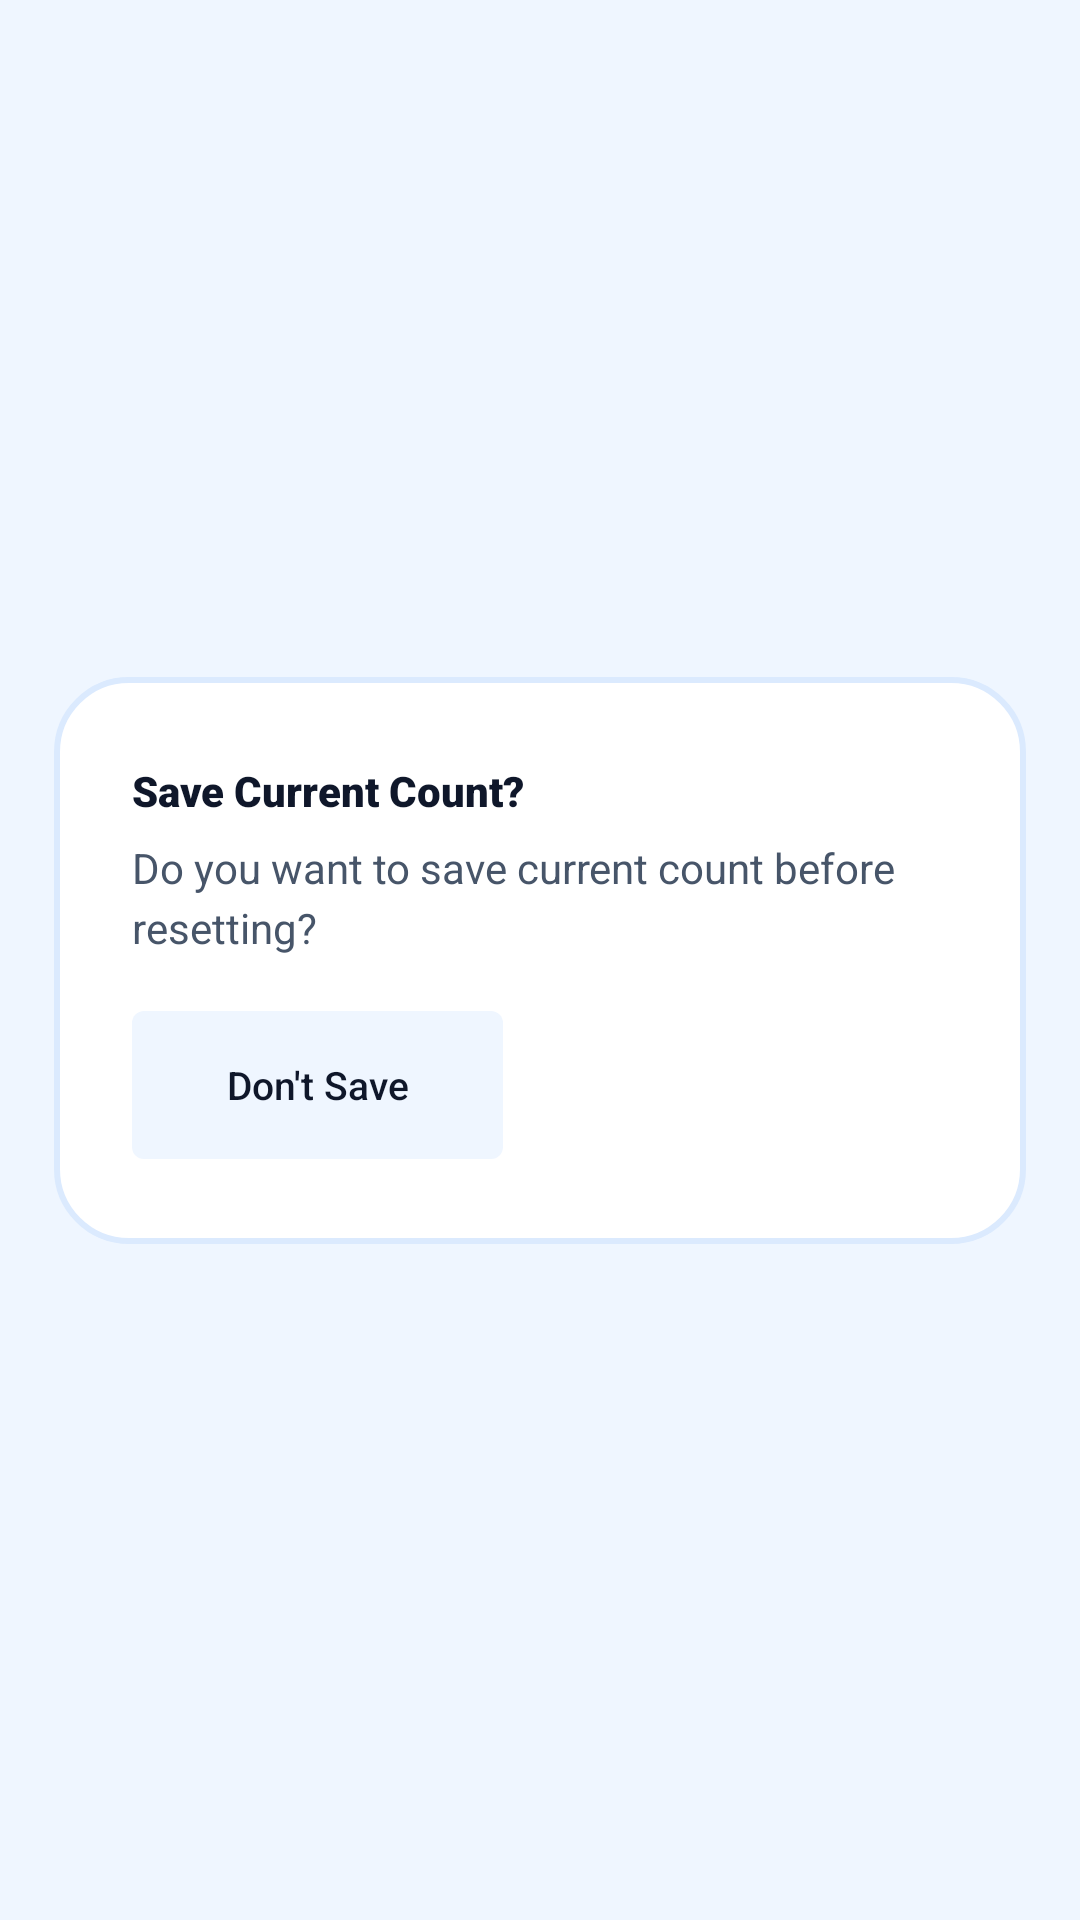

Reconstruct the res/layout file that produces this screen, plus the resources it refers to.
<!-- AndroidManifest.xml: application theme Theme.SmartTasbeeh -->
<!-- res/layout/dialog_save_before_reset.xml -->
<?xml version="1.0" encoding="utf-8"?>
<androidx.constraintlayout.widget.ConstraintLayout xmlns:android="http://schemas.android.com/apk/res/android"
    xmlns:app="http://schemas.android.com/apk/res-auto"
    android:layout_width="match_parent"
    android:layout_height="wrap_content"
    android:layout_gravity="center">

    <androidx.constraintlayout.widget.ConstraintLayout
        android:id="@+id/dialogBox"
        android:layout_width="0dp"
        android:layout_height="wrap_content"
        android:background="@drawable/dialog_background_premium"
        app:layout_constraintWidth_percent="0.90"
        app:layout_constraintStart_toStartOf="parent"
        app:layout_constraintEnd_toEndOf="parent"
        app:layout_constraintTop_toTopOf="parent"
        app:layout_constraintBottom_toBottomOf="parent">

        <androidx.constraintlayout.widget.Guideline
            android:id="@+id/guideStart"
            android:layout_width="wrap_content"
            android:layout_height="wrap_content"
            android:orientation="vertical"
            app:layout_constraintGuide_percent="0.08" />

        <androidx.constraintlayout.widget.Guideline
            android:id="@+id/guideEnd"
            android:layout_width="wrap_content"
            android:layout_height="wrap_content"
            android:orientation="vertical"
            app:layout_constraintGuide_percent="0.92" />

        <androidx.constraintlayout.widget.Guideline
            android:id="@+id/guideTop"
            android:layout_width="wrap_content"
            android:layout_height="wrap_content"
            android:orientation="horizontal"
            app:layout_constraintGuide_percent="0.15" />

        <androidx.constraintlayout.widget.Guideline
            android:id="@+id/guideBottom"
            android:layout_width="wrap_content"
            android:layout_height="wrap_content"
            android:orientation="horizontal"
            app:layout_constraintGuide_percent="0.85" />

        <TextView
            android:id="@+id/tvTitle"
            android:layout_width="0dp"
            android:layout_height="wrap_content"
            android:text="@string/dialog_save_before_reset_title"
            android:fontFamily="sans-serif-black"
            android:textColor="@color/text_primary"
            app:layout_constraintStart_toStartOf="@id/guideStart"
            app:layout_constraintEnd_toEndOf="@id/guideEnd"
            app:layout_constraintTop_toTopOf="@id/guideTop"/>

        <Space
            android:id="@+id/spaceTitleToMessage"
            android:layout_width="0dp"
            android:layout_height="0dp"
            app:layout_constraintDimensionRatio="H,40:1"
            app:layout_constraintStart_toStartOf="@id/guideStart"
            app:layout_constraintEnd_toEndOf="@id/guideEnd"
            app:layout_constraintTop_toBottomOf="@id/tvTitle" />

        <TextView
            android:id="@+id/tvMessage"
            android:layout_width="0dp"
            android:layout_height="wrap_content"
            android:text="@string/dialog_save_before_reset_message"
            android:textColor="@color/text_secondary"
            android:lineSpacingMultiplier="1.2"
            app:layout_constraintStart_toStartOf="@id/guideStart"
            app:layout_constraintEnd_toEndOf="@id/guideEnd"
            app:layout_constraintTop_toBottomOf="@id/spaceTitleToMessage" />

        <Space
            android:id="@+id/spaceMessageToButtons"
            android:layout_width="0dp"
            android:layout_height="0dp"
            app:layout_constraintDimensionRatio="H,15:1"
            app:layout_constraintStart_toStartOf="@id/guideStart"
            app:layout_constraintEnd_toEndOf="@id/guideEnd"
            app:layout_constraintTop_toBottomOf="@id/tvMessage" />

        <androidx.constraintlayout.widget.ConstraintLayout
            android:layout_width="0dp"
            android:layout_height="wrap_content"
            app:layout_constraintStart_toStartOf="@id/guideStart"
            app:layout_constraintEnd_toEndOf="@id/guideEnd"
            app:layout_constraintTop_toBottomOf="@id/spaceMessageToButtons"
            app:layout_constraintBottom_toBottomOf="@id/guideBottom">

            <androidx.appcompat.widget.AppCompatButton
                android:id="@+id/btnDontSave"
                android:layout_width="0dp"
                android:layout_height="0dp"
                android:text="@string/dialog_dont_save"
                android:textAllCaps="false"
                android:textColor="@color/text_primary"
                android:background="@drawable/selector_cancel_save"
                android:stateListAnimator="@null"
                android:minHeight="48dp"
                app:autoSizeTextType="uniform"
                app:autoSizeMinTextSize="10sp"
                app:autoSizeMaxTextSize="13sp"
                app:layout_constraintHeight_min="48dp"
                app:layout_constraintWidth_max="280dp"
                app:layout_constraintDimensionRatio="H,2.5:1"
                app:layout_constraintStart_toStartOf="parent"
                app:layout_constraintTop_toTopOf="parent"
                app:layout_constraintBottom_toBottomOf="parent"
                app:layout_constraintEnd_toStartOf="@+id/buttonGap"
                app:layout_constraintHorizontal_weight="1"/>

            <Space
                android:id="@+id/buttonGap"
                android:layout_width="0dp"
                android:layout_height="0dp"
                app:layout_constraintHorizontal_weight="0.2"
                app:layout_constraintStart_toEndOf="@id/btnDontSave"
                app:layout_constraintEnd_toStartOf="@+id/btnSave"
                app:layout_constraintTop_toTopOf="parent"
                app:layout_constraintBottom_toBottomOf="parent" />

            <Button
                android:id="@+id/btnSave"
                android:layout_width="0dp"
                android:layout_height="0dp"
                android:text="@string/dialog_save_confirm"
                android:textAllCaps="false"
                android:textColor="@color/white"
                android:backgroundTint="@color/tasbeeh_blue_primary"
                style="@style/Widget.MaterialComponents.Button.UnelevatedButton"
                android:insetTop="0dp"
                android:insetBottom="0dp"
                android:minHeight="48dp"
                app:autoSizeTextType="uniform"
                app:autoSizeMinTextSize="10sp"
                app:autoSizeMaxTextSize="13sp"
                app:layout_constraintHeight_min="48dp"
                app:layout_constraintWidth_max="280dp"
                app:layout_constraintDimensionRatio="H,2.5:1"
                app:layout_constraintEnd_toEndOf="parent"
                app:layout_constraintTop_toTopOf="parent"
                app:layout_constraintBottom_toBottomOf="parent"
                app:layout_constraintStart_toEndOf="@id/buttonGap"
                app:layout_constraintHorizontal_weight="1"/>

        </androidx.constraintlayout.widget.ConstraintLayout>

    </androidx.constraintlayout.widget.ConstraintLayout>
</androidx.constraintlayout.widget.ConstraintLayout>
<!-- resources referenced by this layout -->
<resources>
  <color name="tasbeeh_blue_primary">#2563EB</color>
  <color name="text_primary">#0F172A</color>
  <color name="text_secondary">#475569</color>
  <color name="white">#FFFFFFFF</color>
  <!-- drawable dialog_background_premium (drawable) -->
  <?xml version="1.0" encoding="utf-8"?>
  <shape xmlns:android="http://schemas.android.com/apk/res/android"
      android:shape="rectangle">
      <solid android:color="@color/card_background"/>
      <corners android:radius="24dp"/>
      <stroke android:width="2dp"
          android:color="@color/card_stroke_color"/>
  </shape>
  <!-- drawable selector_cancel_save (drawable) -->
  <?xml version="1.0" encoding="utf-8"?>
  <selector xmlns:android="http://schemas.android.com/apk/res/android">
      <item android:state_pressed="true">
          <shape android:shape="rectangle">
              <solid android:color="@color/cancel_btn_pressed_red"/> 
              <corners android:radius="4dp"/>
          </shape>
      </item>
      <item>
          <shape android:shape="rectangle">
              <solid android:color="@color/icon_btn_bg"/> 
              <corners android:radius="4dp"/>
          </shape>
      </item>
  </selector>
  <string name="dialog_dont_save">Don\'t Save</string>
  <string name="dialog_save_before_reset_message">Do you want to save current count before resetting?</string>
  <string name="dialog_save_before_reset_title">Save Current Count?</string>
  <string name="dialog_save_confirm">Save</string>
  <style name="Theme.SmartTasbeeh" parent="Base.Theme.SmartTasbeeh" />
  <color name="card_background">#FFFFFF</color>
  <color name="card_stroke_color">#DBEAFE</color>
  <color name="cancel_btn_pressed_red">#F69E98</color>
  <color name="icon_btn_bg">#EFF6FF</color>
  <style name="Base.Theme.SmartTasbeeh" parent="Theme.Material3.DayNight.NoActionBar">
          <item name="colorPrimary">@color/tasbeeh_blue_primary</item>
          <item name="colorPrimaryVariant">@color/tasbeeh_blue_dark</item>
          <item name="colorOnPrimary">@color/white</item>
  
          <item name="android:statusBarColor">@color/tasbeeh_blue_dark</item>
          <item name="android:windowLightStatusBar">false</item>
  
          <item name="android:windowBackground">@color/background_light</item>
          <item name="android:textColor">@color/text_primary</item>
      </style>
  <color name="tasbeeh_blue_dark">#1E3A8A</color>
  <color name="background_light">#EFF6FF</color>
</resources>
